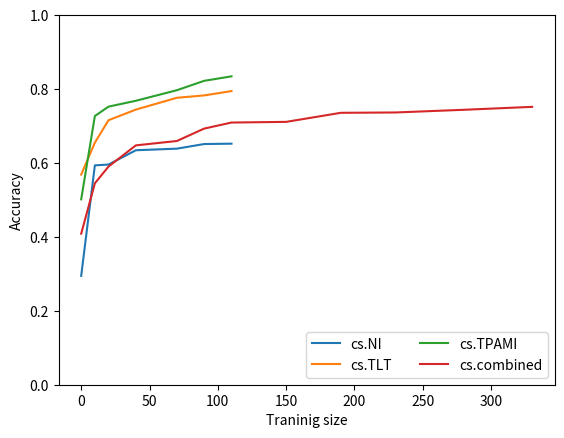

Write Python code to recreate this figure.
arxiv 	= [0.2946236559,	0.5935483871,	0.5956989247,	0.6344086022,	0.6387096774,	0.651214128,	0.6521739130434783]
ax 		= [0,				10,				20,				40,				70,				90, 			110]
TLT 	= [0.5686900958,	0.6549520767,	0.7156549521,	0.7444089457,	0.7763578275,	0.7827476038,	0.7944785276073619 ]
Tx 		= [0,				10,				20,				40,				70,				90,				110]
TPAMI 	= [0.5015873016,	0.726984127,	0.7523809524,	0.7682539683,	0.7968253968,	0.8222222222,	0.8343558282208589]
Tpx 	= [0,				10,				20,				40,				70,				90,				110]
merged 	= [0.408719346, 	0.5449591281, 	0.5903723887, 	0.6475930972, 	0.659400545, 	0.6930063579, 	0.7093551317, 	0.7111716621, 	0.7356948229, 	0.736603088101725, 	0.7438692098, 	0.7517985612]
mx 		= [0, 				10, 			20, 			40, 			70, 			90, 			110, 			150, 			190, 			230, 				280, 			330	]


from scipy.ndimage.filters import gaussian_filter1d

def f(y, sigma=0):
	if sigma == 0:
		return y
	else:
		return gaussian_filter1d(y, sigma)


# ysmoothed = gaussian_filter1d(y, sigma=2)
# plt.plot(x, ysmoothed)
# plt.show()

import matplotlib.pyplot as plt  



plt.figure()  
plt.axes()   
plt.ylim(0.25,0.85)
# 
plt.plot(ax, f(arxiv), label='cs.NI')
plt.plot(Tx, f(TLT), label='cs.TLT')
plt.plot(Tpx, f(TPAMI), label='cs.TPAMI')
plt.plot(mx, f(merged), label='cs.combined')
plt.legend(loc=4,  ncol=2)
# plt.title('Accuracy vs Traninig size')
plt.xlabel('Traninig size')
plt.ylabel('Accuracy')
plt.savefig('acc_vs_trn_size.png')
plt.ylim(0,1)
plt.savefig('acc_vs_trn_size_alt.png')  
plt.show()                                                                                                                                          